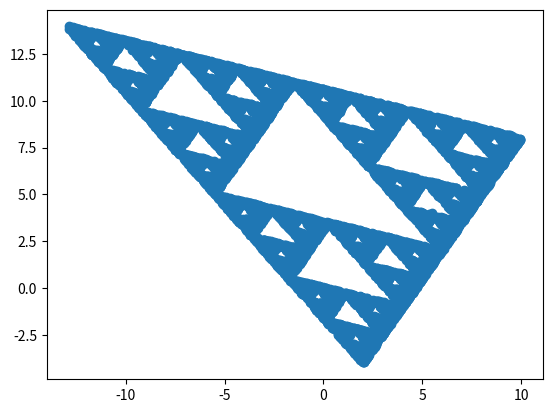

Write Python code to recreate this figure.
#Three lines to make our compiler able to draw:
import sys
import matplotlib
matplotlib.use('Agg')

import matplotlib.pyplot as plt
import numpy as np
import random

x = [10.0, 2 , -13.0]
y = [8,-4,14]
triangle_x = []
triangle_y = []
x0 = 1.0
y0 = 0.0
for i in range(10000):
    chosen_dot_triangle = random.randint(0, 2)
    triangle_x.append((x[chosen_dot_triangle]+x0)/2.0)
    triangle_y.append((y[chosen_dot_triangle]+y0)/2.0)
    x0 = (x[chosen_dot_triangle]+x0)/2.0
    y0 = (y[chosen_dot_triangle]+y0)/2.0

triangle_y = np.array(triangle_y)
triangle_x = np.array(triangle_x)

plt.scatter(triangle_x, triangle_y)
plt.show()

#Two  lines to make our compiler able to draw:
plt.savefig(sys.stdout.buffer)
sys.stdout.flush()


